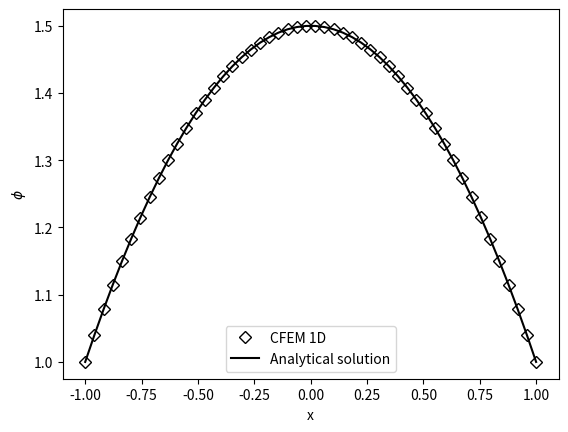

Generate this figure with matplotlib:
import numpy as np
import matplotlib.pyplot as plt

data=np.zeros([50,5])
data[0,0] = -1
data[0,1] = 0
data[0,2] = 0
data[0,3] = 0
data[0,4] = 1
data[1,0] = -0.959184
data[1,1] = 0
data[1,2] = 0
data[1,3] = 0.0408163
data[1,4] = 1.03997
data[2,0] = -0.918367
data[2,1] = 0
data[2,2] = 0
data[2,3] = 0.0816327
data[2,4] = 1.07827
data[3,0] = -0.877551
data[3,1] = 0
data[3,2] = 0
data[3,3] = 0.122449
data[3,4] = 1.11491
data[4,0] = -0.836735
data[4,1] = 0
data[4,2] = 0
data[4,3] = 0.163265
data[4,4] = 1.14987
data[5,0] = -0.795918
data[5,1] = 0
data[5,2] = 0
data[5,3] = 0.204082
data[5,4] = 1.18318
data[6,0] = -0.755102
data[6,1] = 0
data[6,2] = 0
data[6,3] = 0.244898
data[6,4] = 1.21481
data[7,0] = -0.714286
data[7,1] = 0
data[7,2] = 0
data[7,3] = 0.285714
data[7,4] = 1.24479
data[8,0] = -0.673469
data[8,1] = 0
data[8,2] = 0
data[8,3] = 0.326531
data[8,4] = 1.2731
data[9,0] = -0.632653
data[9,1] = 0
data[9,2] = 0
data[9,3] = 0.367347
data[9,4] = 1.29974
data[10,0] = -0.591837
data[10,1] = 0
data[10,2] = 0
data[10,3] = 0.408163
data[10,4] = 1.32472
data[11,0] = -0.55102
data[11,1] = 0
data[11,2] = 0
data[11,3] = 0.44898
data[11,4] = 1.34803
data[12,0] = -0.510204
data[12,1] = 0
data[12,2] = 0
data[12,3] = 0.489796
data[12,4] = 1.36969
data[13,0] = -0.469388
data[13,1] = 0
data[13,2] = 0
data[13,3] = 0.530612
data[13,4] = 1.38967
data[14,0] = -0.428571
data[14,1] = 0
data[14,2] = 0
data[14,3] = 0.571429
data[14,4] = 1.40799
data[15,0] = -0.387755
data[15,1] = 0
data[15,2] = 0
data[15,3] = 0.612245
data[15,4] = 1.42465
data[16,0] = -0.346939
data[16,1] = 0
data[16,2] = 0
data[16,3] = 0.653061
data[16,4] = 1.43964
data[17,0] = -0.306122
data[17,1] = 0
data[17,2] = 0
data[17,3] = 0.693878
data[17,4] = 1.45296
data[18,0] = -0.265306
data[18,1] = 0
data[18,2] = 0
data[18,3] = 0.734694
data[18,4] = 1.46462
data[19,0] = -0.22449
data[19,1] = 0
data[19,2] = 0
data[19,3] = 0.77551
data[19,4] = 1.47462
data[20,0] = -0.183673
data[20,1] = 0
data[20,2] = 0
data[20,3] = 0.816327
data[20,4] = 1.48294
data[21,0] = -0.142857
data[21,1] = 0
data[21,2] = 0
data[21,3] = 0.857143
data[21,4] = 1.48961
data[22,0] = -0.102041
data[22,1] = 0
data[22,2] = 0
data[22,3] = 0.897959
data[22,4] = 1.4946
data[23,0] = -0.0612245
data[23,1] = 0
data[23,2] = 0
data[23,3] = 0.938776
data[23,4] = 1.49793
data[24,0] = -0.0204082
data[24,1] = 0
data[24,2] = 0
data[24,3] = 0.979592
data[24,4] = 1.4996
data[25,0] = 0.0204082
data[25,1] = 0
data[25,2] = 0
data[25,3] = 1.02041
data[25,4] = 1.4996
data[26,0] = 0.0612245
data[26,1] = 0
data[26,2] = 0
data[26,3] = 1.06122
data[26,4] = 1.49794
data[27,0] = 0.102041
data[27,1] = 0
data[27,2] = 0
data[27,3] = 1.10204
data[27,4] = 1.49461
data[28,0] = 0.142857
data[28,1] = 0
data[28,2] = 0
data[28,3] = 1.14286
data[28,4] = 1.48961
data[29,0] = 0.183673
data[29,1] = 0
data[29,2] = 0
data[29,3] = 1.18367
data[29,4] = 1.48295
data[30,0] = 0.22449
data[30,1] = 0
data[30,2] = 0
data[30,3] = 1.22449
data[30,4] = 1.47463
data[31,0] = 0.265306
data[31,1] = 0
data[31,2] = 0
data[31,3] = 1.26531
data[31,4] = 1.46463
data[32,0] = 0.306122
data[32,1] = 0
data[32,2] = 0
data[32,3] = 1.30612
data[32,4] = 1.45298
data[33,0] = 0.346939
data[33,1] = 0
data[33,2] = 0
data[33,3] = 1.34694
data[33,4] = 1.43966
data[34,0] = 0.387755
data[34,1] = 0
data[34,2] = 0
data[34,3] = 1.38776
data[34,4] = 1.42467
data[35,0] = 0.428571
data[35,1] = 0
data[35,2] = 0
data[35,3] = 1.42857
data[35,4] = 1.40802
data[36,0] = 0.469388
data[36,1] = 0
data[36,2] = 0
data[36,3] = 1.46939
data[36,4] = 1.38969
data[37,0] = 0.510204
data[37,1] = 0
data[37,2] = 0
data[37,3] = 1.5102
data[37,4] = 1.36971
data[38,0] = 0.55102
data[38,1] = 0
data[38,2] = 0
data[38,3] = 1.55102
data[38,4] = 1.34806
data[39,0] = 0.591837
data[39,1] = 0
data[39,2] = 0
data[39,3] = 1.59184
data[39,4] = 1.32475
data[40,0] = 0.632653
data[40,1] = 0
data[40,2] = 0
data[40,3] = 1.63265
data[40,4] = 1.29977
data[41,0] = 0.673469
data[41,1] = 0
data[41,2] = 0
data[41,3] = 1.67347
data[41,4] = 1.27312
data[42,0] = 0.714286
data[42,1] = 0
data[42,2] = 0
data[42,3] = 1.71429
data[42,4] = 1.24481
data[43,0] = 0.755102
data[43,1] = 0
data[43,2] = 0
data[43,3] = 1.7551
data[43,4] = 1.21483
data[44,0] = 0.795918
data[44,1] = 0
data[44,2] = 0
data[44,3] = 1.79592
data[44,4] = 1.18319
data[45,0] = 0.836735
data[45,1] = 0
data[45,2] = 0
data[45,3] = 1.83673
data[45,4] = 1.14988
data[46,0] = 0.877551
data[46,1] = 0
data[46,2] = 0
data[46,3] = 1.87755
data[46,4] = 1.11491
data[47,0] = 0.918367
data[47,1] = 0
data[47,2] = 0
data[47,3] = 1.91837
data[47,4] = 1.07827
data[48,0] = 0.959184
data[48,1] = 0
data[48,2] = 0
data[48,3] = 1.95918
data[48,4] = 1.03996
data[49,0] = 1
data[49,1] = 0
data[49,2] = 0
data[49,3] = 2
data[49,4] = 1
done=True


plt.figure(1)
x = np.linspace(-1,1,50)
y = np.zeros(50)
for i in range(0,50):
    y[i] = -0.5*x[i]*x[i] + 3/2


plt.figure(1)
plt.plot(data[:,3]-1.0,data[:,4],'kD',label='CFEM 1D',fillstyle='none')
plt.plot(x,y,'k-',label='Analytical solution')

plt.legend()
plt.xlabel('x')
plt.ylabel(r'$\phi$')

plt.show()
